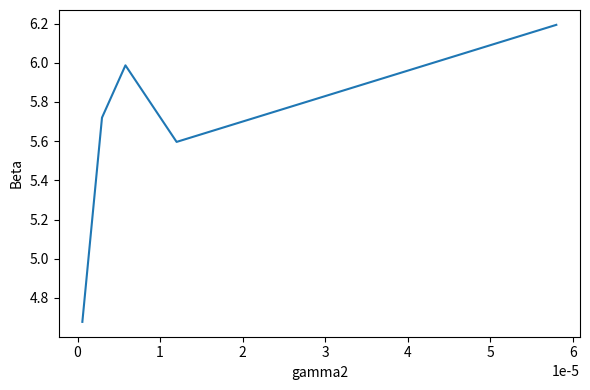

Write Python code to recreate this figure.
import scipy as sc
from scipy import stats
import numpy as np
import pandas as pd
from scipy.integrate import odeint
import matplotlib.pyplot as plt
import sys
import os

# PARAMETERS

#Parameters for the simulation
runs   = 100             # How many times we run the simulation
J      = 5               # Number of food sources (aka, number of trails to food sources)
N      = 10000           # Total number of ants

#Parameters from the equation, accessed by name
p    = {
"alpha"  : 0.75,            # Per capita rate of spontaneous discoveries
"s"      : 3.5,             # Per capita rate of ant leaving trail per distance
"gamma1" : 0.2,             # Range of foraging scouts
"gamma2" : 0.021,           # Range of recruitment activity
"gamma3" : 0.021,           # Range of influence of pheromone
"K"      : 1,               # Inertial effects that may affect pheromones
"n1"     : 20,              # Individual ant's contribution to rate of recruitment (orig. eta1)
"n2"     : 20               # Pheromone strength of trail (originally eta2)       
        }

Qmin = 0
Qmax = 20
Dmin = 0
Dmax = 60

betaB  = np.zeros(J)     # How much each ant contributes to recruitment to a trail
betaS  = np.zeros(J)     # Relationship btwn pheromone strength of a trail & its quality

# TIME

start = 0.0
stop  = 50.0            
step  = 0.005
tspan = np.arange(start, stop+step, step)

# INITIAL CONDITIONS

x0 = np.zeros(J)         # We start with no ants on any of the trails

# SYSTEM OF EQUATIONS

def dx_dt(x,t,Q,D,betaB,betaS):
        """
        Creates a list of J equations describing the number of ants
        on each of the J trails. (Eqn i corresponds to food source i)
        """
        system = np.zeros(J)
        system = (p["alpha"]* np.exp(-p["gamma1"]*D) + (p["gamma2"]/D)*betaB*x)*(N-sum(x)) - (p["s"]*D*x)/(p["K"]+ (p["gamma3"]/D)*betaS*x)
        return system


# RUNS AND MODEL OUTPUT


def simulation():

    final_time = np.zeros([runs, J])
    weight_avg_D = np.zeros(runs) # Sum of (# of ants on a trail * its distance)/(total number of trails)
    for w in range(runs):
        print(f"Run {w} of {runs} is running.\r", end="")
        Q = np.random.uniform(Qmin, Qmax, J)         #Choose each trail's quality from uniform dist
        D = np.random.uniform(Dmin, Dmax, J)         #Choose each trail's distance from uniform dist

        betaB = p["n1"] * Q
        betaS = p["n2"] * Q

        xs = odeint(dx_dt, x0, tspan, args=(Q,D,betaB,betaS)) #Solves the system. Columns: trail, Rows: time step
        final_time[w,:] = xs[-1,:]
        weight_avg_D[w] = sum((final_time[w,:] * D)/N)

    return weight_avg_D

def plot_fit(b, weight_avg):
    """
    plot fit takes in the list of weighted averages, plots a histogram of their distribution,
        and then plots the fitted distribution calculated by get_fit over them, mostly used for
        sanity-checking.
    """
    # Make our plot
    plt.rcParams['text.usetex'] = True                      #Comment out this line if you don't want to render latex.
    fig, ax = plt.subplots(figsize=(6,4), tight_layout=True)

    # Plot the normalized average weight histogram
    counts, bins = np.histogram(weight_avg)
    ax.stairs(100*counts/((bins[1]-bins[0])*sum(counts)), bins)

    # Plot the fitted distribution on top
    x_fitted = np.linspace(np.min(bins), np.max(bins), 100)
    y_fitted = 100 * (1/b) * np.exp((-1/b) * x_fitted) 
    ax.plot(x_fitted, y_fitted)

    ax.set_xlabel("Weighted Average of Distance to Food Source")
    ax.set_ylabel(r'$10^{-2}$ Density')
    plt.show()

def get_fit(weight_avg):
    """
    get_fit takes in a list of weighted averages generated by simulation and returns lambda,
        which is the parameter of an exponential distribution
    """
    b = stats.expon.fit(weight_avg, floc=0)[1]
    print(f"beta: {b}")
    return b

def plot_sweep_one(sweep_data):
    """ 
    plot_sweep_one takes in the output of sweep_one_fit and plots the values
    """
    # Make our plot
    #plt.rcParams['text.usetex'] = True                      #Comment out this line if you don't want to render latex.
    fig, ax = plt.subplots(figsize=(6,4), tight_layout=True)

    ax.plot(sweep_data[1], sweep_data[2])

    ax.set_xlabel(sweep_data[0])
    ax.set_ylabel("Beta")
    plt.show()


def sweep_one_fit(param, values):
    """ sweep_one_rtakes in the name of a parameter param string (ex: "alpha") and a list of the values
        to run a sweep on.
        Returns two arrays, the first containing the values and the second the resulting b value.
    """
    b_list = []
    for val in values:
        p[param] = val
        b_list.append(get_fit(simulation()))
    return param, values, b_list

#sim = simulation()
#plot_fit(get_fit(sim), sim)
plot_sweep_one(sweep_one_fit("gamma2", [5.8e-7, 2.96e-6, 5.8e-6, 1.2e-5, 5.8e-5]))
